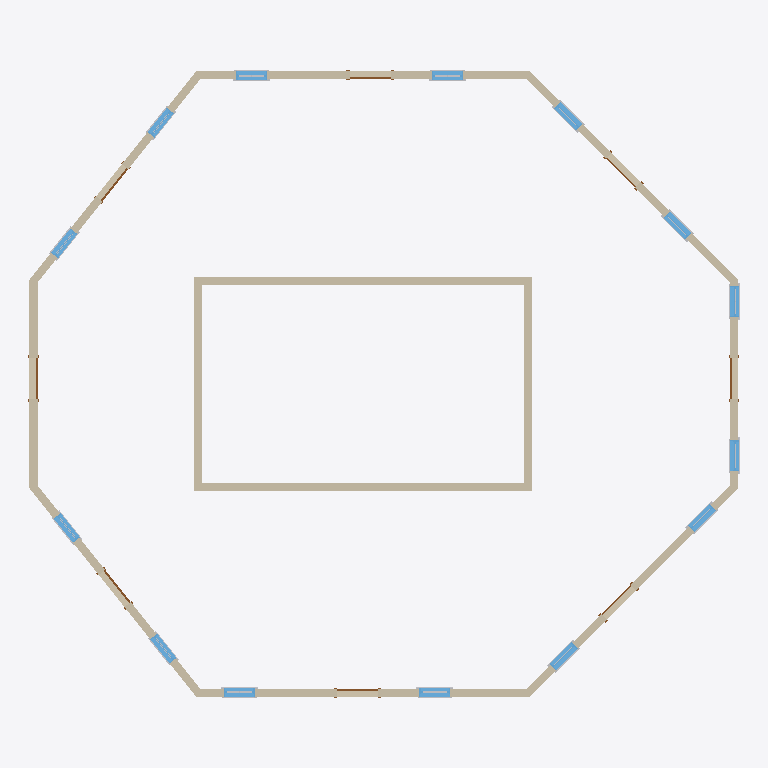
Plan cut of the same IFC building model at storey 'Level 3' (level 8.00 m, cut at 9.40 m), seen from above with north up, elements coloured by IFC class: 32 other elements (light grey), 20 walls (beige), 14 windows (light blue), 8 doors (brown). Cut surfaces are drawn darker.
Extent 17.3 m × 15.3 m × 16.9 m (x, y, z). Storeys (4): Level 1 at 0.00 m; Level 2 at 4.00 m; Level 3 at 8.00 m; Level 4 at 12.00 m. Elements (271): 168 IfcBuildingElementProxy, 42 IfcWindow, 36 IfcWall, 24 IfcDoor, 1 IfcRoof.

HEADER;
FILE_DESCRIPTION(('ViewDefinition [DesignTransferView_V1.0]'),'2;1');
FILE_NAME('0001','2022-04-10T15:52:54',(''),(''),'The EXPRESS Data Manager Version 5.02.0100.07 : 28 Aug 2013','22.0.2.392 - Exporter 22.0.2.392 - Alternate UI 22.0.2.392','');
FILE_SCHEMA(('IFC4'));
ENDSEC;
DATA;
#127=IFCPROJECT('1CDkny05jA4AZ9WRhmrbc3',#42,'0001',$,$,'Project Name','Project Status',(#114),#109);
#177=IFCSITE('1CDkny05jA4AZ9WRhmrbc1',#42,'Default',$,$,#176,$,$,.ELEMENT.,$,$,$,$,$);
#142=IFCBUILDING('1CDkny05jA4AZ9WRhmrbc2',#42,'',$,$,#33,$,'',.ELEMENT.,$,$,$);
#155=IFCBUILDINGSTOREY('1CDkny05jA4AZ9WReFAQT4',#42,'Level 1',$,'Level:8mm Head',#153,$,'Level 1',.ELEMENT.,0.0);
#161=IFCBUILDINGSTOREY('1CDkny05jA4AZ9WReFAQJ5',#42,'Level 2',$,'Level:8mm Head',#160,$,'Level 2',.ELEMENT.,4000.00000000018);
#167=IFCBUILDINGSTOREY('1CDkny05jA4AZ9WReFBF7_',#42,'Level 3',$,'Level:8mm Head',#166,$,'Level 3',.ELEMENT.,8000.00000000043);
#173=IFCBUILDINGSTOREY('1CDkny05jA4AZ9WReFBCGE',#42,'Level 4',$,'Level:8mm Head',#172,$,'Level 4',.ELEMENT.,12000.0000000004);
#8792=IFCWALL('16b$20wWD9tB9Puk42$IAo',#42,'Basic Wall:Generic - 200mm:353052',$,'Basic Wall:Generic - 200mm',#8770,#8788,'353052',.NOTDEFINED.);
#8912=IFCWALL('16b$20wWD9tB9Puk42$IAm',#42,'Basic Wall:Generic - 200mm:353054',$,'Basic Wall:Generic - 200mm',#8890,#8908,'353054',.NOTDEFINED.);
#8454=IFCWALL('16b$20wWD9tB9Puk42$IAv',#42,'Basic Wall:Generic - 200mm:353047',$,'Basic Wall:Generic - 200mm',#8423,#8450,'353047',.NOTDEFINED.);
#8732=IFCWALL('16b$20wWD9tB9Puk42$IAr',#42,'Basic Wall:Generic - 200mm:353051',$,'Basic Wall:Generic - 200mm',#8703,#8728,'353051',.NOTDEFINED.);
#8852=IFCWALL('16b$20wWD9tB9Puk42$IAp',#42,'Basic Wall:Generic - 200mm:353053',$,'Basic Wall:Generic - 200mm',#8830,#8848,'353053',.NOTDEFINED.);
#8972=IFCWALL('16b$20wWD9tB9Puk42$IAn',#42,'Basic Wall:Generic - 200mm:353055',$,'Basic Wall:Generic - 200mm',#8950,#8968,'353055',.NOTDEFINED.);
#8314=IFCWALL('16b$20wWD9tB9Puk42$IAx',#42,'Basic Wall:Generic - 200mm:353045',$,'Basic Wall:Generic - 200mm',#8283,#8310,'353045',.NOTDEFINED.);
#8665=IFCWALL('16b$20wWD9tB9Puk42$IAq',#42,'Basic Wall:Generic - 200mm:353050',$,'Basic Wall:Generic - 200mm',#8634,#8661,'353050',.NOTDEFINED.);
#8525=IFCWALL('16b$20wWD9tB9Puk42$IAs',#42,'Basic Wall:Generic - 200mm:353048',$,'Basic Wall:Generic - 200mm',#8494,#8521,'353048',.NOTDEFINED.);
#8245=IFCWALL('16b$20wWD9tB9Puk42$IAw',#42,'Basic Wall:Generic - 200mm:353044',$,'Basic Wall:Generic - 200mm',#8211,#8241,'353044',.NOTDEFINED.);
#8385=IFCWALL('16b$20wWD9tB9Puk42$IAu',#42,'Basic Wall:Generic - 200mm:353046',$,'Basic Wall:Generic - 200mm',#8354,#8381,'353046',.NOTDEFINED.);
#8594=IFCWALL('16b$20wWD9tB9Puk42$IAt',#42,'Basic Wall:Generic - 200mm:353049',$,'Basic Wall:Generic - 200mm',#8563,#8590,'353049',.NOTDEFINED.);
#4959=IFCWALL('2cHKUfNrT1GPmkZOlQNIEa',#42,'Basic Wall:Generic - 200mm:352454',$,'Basic Wall:Generic - 200mm',#4928,#4955,'352454',.NOTDEFINED.);
#10144=IFCWINDOW('16b$20wWD9tB9Puk42$IBl',#42,'M_Window-Double-Hung:750 x 1200mm:353089',$,'M_Window-Double-Hung:750 x 1200mm',#16173,#10135,'353089',1200.0,750.000000000001,.WINDOW.,.NOTDEFINED.,$);
#9649=IFCWINDOW('16b$20wWD9tB9Puk42$IAS',#42,'M_Window-Double-Hung:750 x 1200mm:353074',$,'M_Window-Double-Hung:750 x 1200mm',#15917,#9640,'353074',1200.0,750.0,.WINDOW.,.NOTDEFINED.,$);
#9814=IFCWINDOW('16b$20wWD9tB9Puk42$IAP',#42,'M_Window-Double-Hung:750 x 1200mm:353079',$,'M_Window-Double-Hung:750 x 1200mm',#15953,#9805,'353079',1200.0,750.0,.WINDOW.,.NOTDEFINED.,$);
#5170=IFCWALL('2cHKUfNrT1GPmkZOlQNIEh',#42,'Basic Wall:Generic - 200mm:352457',$,'Basic Wall:Generic - 200mm',#5139,#5166,'352457',.NOTDEFINED.);
#5310=IFCWALL('2cHKUfNrT1GPmkZOlQNIEf',#42,'Basic Wall:Generic - 200mm:352459',$,'Basic Wall:Generic - 200mm',#5279,#5306,'352459',.NOTDEFINED.);
#9979=IFCWINDOW('16b$20wWD9tB9Puk42$IAI',#42,'M_Window-Double-Hung:750 x 1200mm:353084',$,'M_Window-Double-Hung:750 x 1200mm',#16137,#9970,'353084',1200.0,750.0,.WINDOW.,.NOTDEFINED.,$);
#11269=IFCWINDOW('16b$20wWD9tB9Puk42$IBA',#42,'M_Window-Double-Hung:750 x 1200mm:353124',$,'M_Window-Double-Hung:750 x 1200mm',#16027,#11262,'353124',1200.0,750.0,.WINDOW.,.NOTDEFINED.,$);
#10611=IFCWINDOW('16b$20wWD9tB9Puk42$IB_',#42,'M_Window-Double-Hung:750 x 1200mm:353104',$,'M_Window-Double-Hung:750 x 1200mm',#15549,#10602,'353104',1200.0,750.0,.WINDOW.,.NOTDEFINED.,$);
#11420=IFCWINDOW('16b$20wWD9tB9Puk42$IB7',#42,'M_Window-Double-Hung:750 x 1200mm:353129',$,'M_Window-Double-Hung:750 x 1200mm',#16063,#11413,'353129',1200.0,750.0,.WINDOW.,.NOTDEFINED.,$);
#10941=IFCWINDOW('16b$20wWD9tB9Puk42$IBq',#42,'M_Window-Double-Hung:750 x 1200mm:353114',$,'M_Window-Double-Hung:750 x 1200mm',#15697,#10932,'353114',1200.0,750.000000000001,.WINDOW.,.NOTDEFINED.,$);
#11106=IFCWINDOW('16b$20wWD9tB9Puk42$IBn',#42,'M_Window-Double-Hung:750 x 1200mm:353119',$,'M_Window-Double-Hung:750 x 1200mm',#15733,#11097,'353119',1200.0,750.0,.WINDOW.,.NOTDEFINED.,$);
#5030=IFCWALL('2cHKUfNrT1GPmkZOlQNIEb',#42,'Basic Wall:Generic - 200mm:352455',$,'Basic Wall:Generic - 200mm',#4999,#5026,'352455',.NOTDEFINED.);
#10776=IFCWINDOW('16b$20wWD9tB9Puk42$IBx',#42,'M_Window-Double-Hung:750 x 1200mm:353109',$,'M_Window-Double-Hung:750 x 1200mm',#15585,#10767,'353109',1200.0,750.000000000004,.WINDOW.,.NOTDEFINED.,$);
#4890=IFCWALL('2cHKUfNrT1GPmkZOlQNIEd',#42,'Basic Wall:Generic - 200mm:352453',$,'Basic Wall:Generic - 200mm',#4856,#4886,'352453',.NOTDEFINED.);
#5099=IFCWALL('2cHKUfNrT1GPmkZOlQNIEg',#42,'Basic Wall:Generic - 200mm:352456',$,'Basic Wall:Generic - 200mm',#5068,#5095,'352456',.NOTDEFINED.);
#5239=IFCWALL('2cHKUfNrT1GPmkZOlQNIEe',#42,'Basic Wall:Generic - 200mm:352458',$,'Basic Wall:Generic - 200mm',#5208,#5235,'352458',.NOTDEFINED.);
#5377=IFCWALL('2cHKUfNrT1GPmkZOlQNIEk',#42,'Basic Wall:Generic - 200mm:352460',$,'Basic Wall:Generic - 200mm',#5348,#5373,'352460',.NOTDEFINED.);
#9496=IFCWINDOW('16b$20wWD9tB9Puk42$IA3',#42,'M_Window-Double-Hung:750 x 1200mm:353069',$,'M_Window-Double-Hung:750 x 1200mm',#15843,#9489,'353069',1200.0,750.0,.WINDOW.,.NOTDEFINED.,$);
#9345=IFCWINDOW('16b$20wWD9tB9Puk42$IA6',#42,'M_Window-Double-Hung:750 x 1200mm:353064',$,'M_Window-Double-Hung:750 x 1200mm',#15807,#9338,'353064',1200.0,750.0,.WINDOW.,.NOTDEFINED.,$);
#10307=IFCWINDOW('16b$20wWD9tB9Puk42$IBe',#42,'M_Window-Double-Hung:750 x 1200mm:353094',$,'M_Window-Double-Hung:750 x 1200mm',#16247,#10300,'353094',1200.0,750.0,.WINDOW.,.NOTDEFINED.,$);
#10458=IFCWINDOW('16b$20wWD9tB9Puk42$IBb',#42,'M_Window-Double-Hung:750 x 1200mm:353099',$,'M_Window-Double-Hung:750 x 1200mm',#16283,#10451,'353099',1200.0,750.0,.WINDOW.,.NOTDEFINED.,$);
#9059=IFCDOOR('16b$20wWD9tB9Puk42$IAF',#42,'M_Single-Flush:0915 x 2134mm:353057',$,'M_Single-Flush:0915 x 2134mm',#15661,#9050,'353057',2134.0,1000.0,.DOOR.,.SINGLE_SWING_RIGHT.,$);
#9181=IFCDOOR('16b$20wWD9tB9Puk42$IAA',#42,'M_Single-Flush:0915 x 2134mm:353060',$,'M_Single-Flush:0915 x 2134mm',#16211,#9174,'353060',2134.0,1000.0,.DOOR.,.SINGLE_SWING_RIGHT.,$);
#9017=IFCDOOR('16b$20wWD9tB9Puk42$IAE',#42,'M_Single-Flush:0915 x 2134mm:353056',$,'M_Single-Flush:0915 x 2134mm',#15771,#9010,'353056',2134.0,1000.0,.DOOR.,.SINGLE_SWING_RIGHT.,$);
#9141=IFCDOOR('16b$20wWD9tB9Puk42$IAD',#42,'M_Single-Flush:0915 x 2134mm:353059',$,'M_Single-Flush:0915 x 2134mm',#15513,#9132,'353059',2134.0,1000.0,.DOOR.,.SINGLE_SWING_RIGHT.,$);
#9099=IFCDOOR('16b$20wWD9tB9Puk42$IAC',#42,'M_Single-Flush:0915 x 2134mm:353058',$,'M_Single-Flush:0915 x 2134mm',#15623,#9092,'353058',2134.0,1000.0,.DOOR.,.SINGLE_SWING_RIGHT.,$);
#9263=IFCDOOR('16b$20wWD9tB9Puk42$IA8',#42,'M_Single-Flush:0915 x 2134mm:353062',$,'M_Single-Flush:0915 x 2134mm',#15991,#9256,'353062',2134.0,1000.0,.DOOR.,.SINGLE_SWING_RIGHT.,$);
#9305=IFCDOOR('16b$20wWD9tB9Puk42$IA9',#42,'M_Single-Flush:0915 x 2134mm:353063',$,'M_Single-Flush:0915 x 2134mm',#15881,#9296,'353063',2134.0,1000.0,.DOOR.,.SINGLE_SWING_RIGHT.,$);
#9223=IFCDOOR('16b$20wWD9tB9Puk42$IAB',#42,'M_Single-Flush:0915 x 2134mm:353061',$,'M_Single-Flush:0915 x 2134mm',#16101,#9214,'353061',2134.0,1000.0,.DOOR.,.SINGLE_SWING_RIGHT.,$);
#9418=IFCBUILDINGELEMENTPROXY('16b$20wWD9tB9Puk42$IA4',#42,'M_Muntin Pattern_2x2:M_Muntin Pattern_2x2:353066',$,'M_Muntin Pattern_2x2:M_Muntin Pattern_2x2',#9417,#9411,'353066',.NOTDEFINED.);
#10283=IFCBUILDINGELEMENTPROXY('16b$20wWD9tB9Puk42$IBh',#42,'M_Trim-Window-Interior-Flat:Picture Frame:353093',$,'M_Trim-Window-Interior-Flat:Picture Frame',#10282,#10272,'353093',.NOTDEFINED.);
#10380=IFCBUILDINGELEMENTPROXY('16b$20wWD9tB9Puk42$IBc',#42,'M_Muntin Pattern_2x2:M_Muntin Pattern_2x2:353096',$,'M_Muntin Pattern_2x2:M_Muntin Pattern_2x2',#10379,#10373,'353096',.NOTDEFINED.);
#10531=IFCBUILDINGELEMENTPROXY('16b$20wWD9tB9Puk42$IBZ',#42,'M_Muntin Pattern_2x2:M_Muntin Pattern_2x2:353101',$,'M_Muntin Pattern_2x2:M_Muntin Pattern_2x2',#10530,#10524,'353101',.NOTDEFINED.);
#9788=IFCBUILDINGELEMENTPROXY('16b$20wWD9tB9Puk42$IAO',#42,'M_Trim-Window-Interior-Flat:Picture Frame:353078',$,'M_Trim-Window-Interior-Flat:Picture Frame',#9787,#9777,'353078',.NOTDEFINED.);
#9953=IFCBUILDINGELEMENTPROXY('16b$20wWD9tB9Puk42$IAL',#42,'M_Trim-Window-Interior-Flat:Picture Frame:353083',$,'M_Trim-Window-Interior-Flat:Picture Frame',#9952,#9942,'353083',.NOTDEFINED.);
#10118=IFCBUILDINGELEMENTPROXY('16b$20wWD9tB9Puk42$IBk',#42,'M_Trim-Window-Interior-Flat:Picture Frame:353088',$,'M_Trim-Window-Interior-Flat:Picture Frame',#10117,#10107,'353088',.NOTDEFINED.);
#9569=IFCBUILDINGELEMENTPROXY('16b$20wWD9tB9Puk42$IA1',#42,'M_Muntin Pattern_2x2:M_Muntin Pattern_2x2:353071',$,'M_Muntin Pattern_2x2:M_Muntin Pattern_2x2',#9568,#9562,'353071',.NOTDEFINED.);
#11080=IFCBUILDINGELEMENTPROXY('16b$20wWD9tB9Puk42$IBm',#42,'M_Trim-Window-Interior-Flat:Picture Frame:353118',$,'M_Trim-Window-Interior-Flat:Picture Frame',#11079,#11069,'353118',.NOTDEFINED.);
#9448=IFCBUILDINGELEMENTPROXY('16b$20wWD9tB9Puk42$IA5',#42,'M_Trim-Window-Exterior-Flat:with Sill:353067',$,'M_Trim-Window-Exterior-Flat:with Sill',#9447,#9441,'353067',.NOTDEFINED.);
#9599=IFCBUILDINGELEMENTPROXY('16b$20wWD9tB9Puk42$IAU',#42,'M_Trim-Window-Exterior-Flat:with Sill:353072',$,'M_Trim-Window-Exterior-Flat:with Sill',#9598,#9592,'353072',.NOTDEFINED.);
#10410=IFCBUILDINGELEMENTPROXY('16b$20wWD9tB9Puk42$IBd',#42,'M_Trim-Window-Exterior-Flat:with Sill:353097',$,'M_Trim-Window-Exterior-Flat:with Sill',#10409,#10403,'353097',.NOTDEFINED.);
#10561=IFCBUILDINGELEMENTPROXY('16b$20wWD9tB9Puk42$IBW',#42,'M_Trim-Window-Exterior-Flat:with Sill:353102',$,'M_Trim-Window-Exterior-Flat:with Sill',#10560,#10554,'353102',.NOTDEFINED.);
#10750=IFCBUILDINGELEMENTPROXY('16b$20wWD9tB9Puk42$IBw',#42,'M_Trim-Window-Interior-Flat:Picture Frame:353108',$,'M_Trim-Window-Interior-Flat:Picture Frame',#10749,#10739,'353108',.NOTDEFINED.);
#10915=IFCBUILDINGELEMENTPROXY('16b$20wWD9tB9Puk42$IBt',#42,'M_Trim-Window-Interior-Flat:Picture Frame:353113',$,'M_Trim-Window-Interior-Flat:Picture Frame',#10914,#10904,'353113',.NOTDEFINED.);
#11245=IFCBUILDINGELEMENTPROXY('16b$20wWD9tB9Puk42$IBD',#42,'M_Trim-Window-Interior-Flat:Picture Frame:353123',$,'M_Trim-Window-Interior-Flat:Picture Frame',#11244,#11234,'353123',.NOTDEFINED.);
#11372=IFCBUILDINGELEMENTPROXY('16b$20wWD9tB9Puk42$IB9',#42,'M_Trim-Window-Exterior-Flat:with Sill:353127',$,'M_Trim-Window-Exterior-Flat:with Sill',#11371,#11365,'353127',.NOTDEFINED.);
#11523=IFCBUILDINGELEMENTPROXY('16b$20wWD9tB9Puk42$IB2',#42,'M_Trim-Window-Exterior-Flat:with Sill:353132',$,'M_Trim-Window-Exterior-Flat:with Sill',#11522,#11516,'353132',.NOTDEFINED.);
#9925=IFCBUILDINGELEMENTPROXY('16b$20wWD9tB9Puk42$IAK',#42,'M_Trim-Window-Exterior-Flat:with Sill:353082',$,'M_Trim-Window-Exterior-Flat:with Sill',#9924,#9914,'353082',.NOTDEFINED.);
#10090=IFCBUILDINGELEMENTPROXY('16b$20wWD9tB9Puk42$IAH',#42,'M_Trim-Window-Exterior-Flat:with Sill:353087',$,'M_Trim-Window-Exterior-Flat:with Sill',#10089,#10079,'353087',.NOTDEFINED.);
#9472=IFCBUILDINGELEMENTPROXY('16b$20wWD9tB9Puk42$IA2',#42,'M_Trim-Window-Interior-Flat:Picture Frame:353068',$,'M_Trim-Window-Interior-Flat:Picture Frame',#9471,#9465,'353068',.NOTDEFINED.);
#10434=IFCBUILDINGELEMENTPROXY('16b$20wWD9tB9Puk42$IBa',#42,'M_Trim-Window-Interior-Flat:Picture Frame:353098',$,'M_Trim-Window-Interior-Flat:Picture Frame',#10433,#10427,'353098',.NOTDEFINED.);
#10585=IFCBUILDINGELEMENTPROXY('16b$20wWD9tB9Puk42$IBX',#42,'M_Trim-Window-Interior-Flat:Picture Frame:353103',$,'M_Trim-Window-Interior-Flat:Picture Frame',#10584,#10578,'353103',.NOTDEFINED.);
#11547=IFCBUILDINGELEMENTPROXY('16b$20wWD9tB9Puk42$IB3',#42,'M_Trim-Window-Interior-Flat:Picture Frame:353133',$,'M_Trim-Window-Interior-Flat:Picture Frame',#11546,#11540,'353133',.NOTDEFINED.);
#9623=IFCBUILDINGELEMENTPROXY('16b$20wWD9tB9Puk42$IAV',#42,'M_Trim-Window-Interior-Flat:Picture Frame:353073',$,'M_Trim-Window-Interior-Flat:Picture Frame',#9622,#9616,'353073',.NOTDEFINED.);
#9760=IFCBUILDINGELEMENTPROXY('16b$20wWD9tB9Puk42$IAR',#42,'M_Trim-Window-Exterior-Flat:with Sill:353077',$,'M_Trim-Window-Exterior-Flat:with Sill',#9759,#9749,'353077',.NOTDEFINED.);
#10255=IFCBUILDINGELEMENTPROXY('16b$20wWD9tB9Puk42$IBg',#42,'M_Trim-Window-Exterior-Flat:with Sill:353092',$,'M_Trim-Window-Exterior-Flat:with Sill',#10254,#10244,'353092',.NOTDEFINED.);
#10887=IFCBUILDINGELEMENTPROXY('16b$20wWD9tB9Puk42$IBs',#42,'M_Trim-Window-Exterior-Flat:with Sill:353112',$,'M_Trim-Window-Exterior-Flat:with Sill',#10886,#10876,'353112',.NOTDEFINED.);
#11396=IFCBUILDINGELEMENTPROXY('16b$20wWD9tB9Puk42$IB6',#42,'M_Trim-Window-Interior-Flat:Picture Frame:353128',$,'M_Trim-Window-Interior-Flat:Picture Frame',#11395,#11389,'353128',.NOTDEFINED.);
#10722=IFCBUILDINGELEMENTPROXY('16b$20wWD9tB9Puk42$IBz',#42,'M_Trim-Window-Exterior-Flat:with Sill:353107',$,'M_Trim-Window-Exterior-Flat:with Sill',#10721,#10711,'353107',.NOTDEFINED.);
#11052=IFCBUILDINGELEMENTPROXY('16b$20wWD9tB9Puk42$IBp',#42,'M_Trim-Window-Exterior-Flat:with Sill:353117',$,'M_Trim-Window-Exterior-Flat:with Sill',#11051,#11041,'353117',.NOTDEFINED.);
#11217=IFCBUILDINGELEMENTPROXY('16b$20wWD9tB9Puk42$IBC',#42,'M_Trim-Window-Exterior-Flat:with Sill:353122',$,'M_Trim-Window-Exterior-Flat:with Sill',#11216,#11206,'353122',.NOTDEFINED.);
ENDSEC;